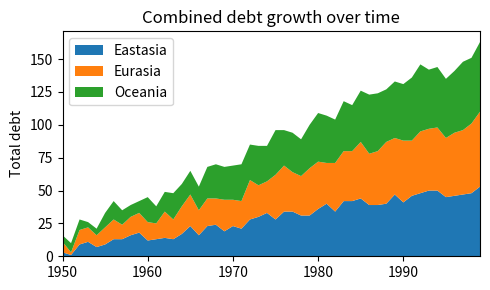

The matplotlib source for this figure:
import matplotlib.pyplot as plt
import numpy as np

# uses seed to generate random numbers
np.random.seed(444)

rng = np.arange(50)
rnd = np.random.randint(0, 10, (3, rng.size))  # 3 arrays of rng.size (49) # y axis
yrs = 1950 + rng  # x axis

# print(rng)
# print(rnd)
print(rng+rnd)

#
fig, ax = plt.subplots(figsize=(5, 3))  # fig size on screen
ax.stackplot(yrs, rng+rnd, labels =['Eastasia', 'Eurasia', 'Oceania'])  #uses 1d array for x-axis values, 2d array to plot along y axis
ax.set_title('Combined debt growth over time')
ax.legend(loc='upper left')
ax.set_ylabel('Total debt')

ax.set_xlim(xmin=yrs[0], xmax=yrs[-1])

fig.tight_layout()
plt.show()

fig, (ax1, ax2) = plt.subplots(nrows=1, ncols=2)  # nrows, ncols determine how many axes belong to the figure.